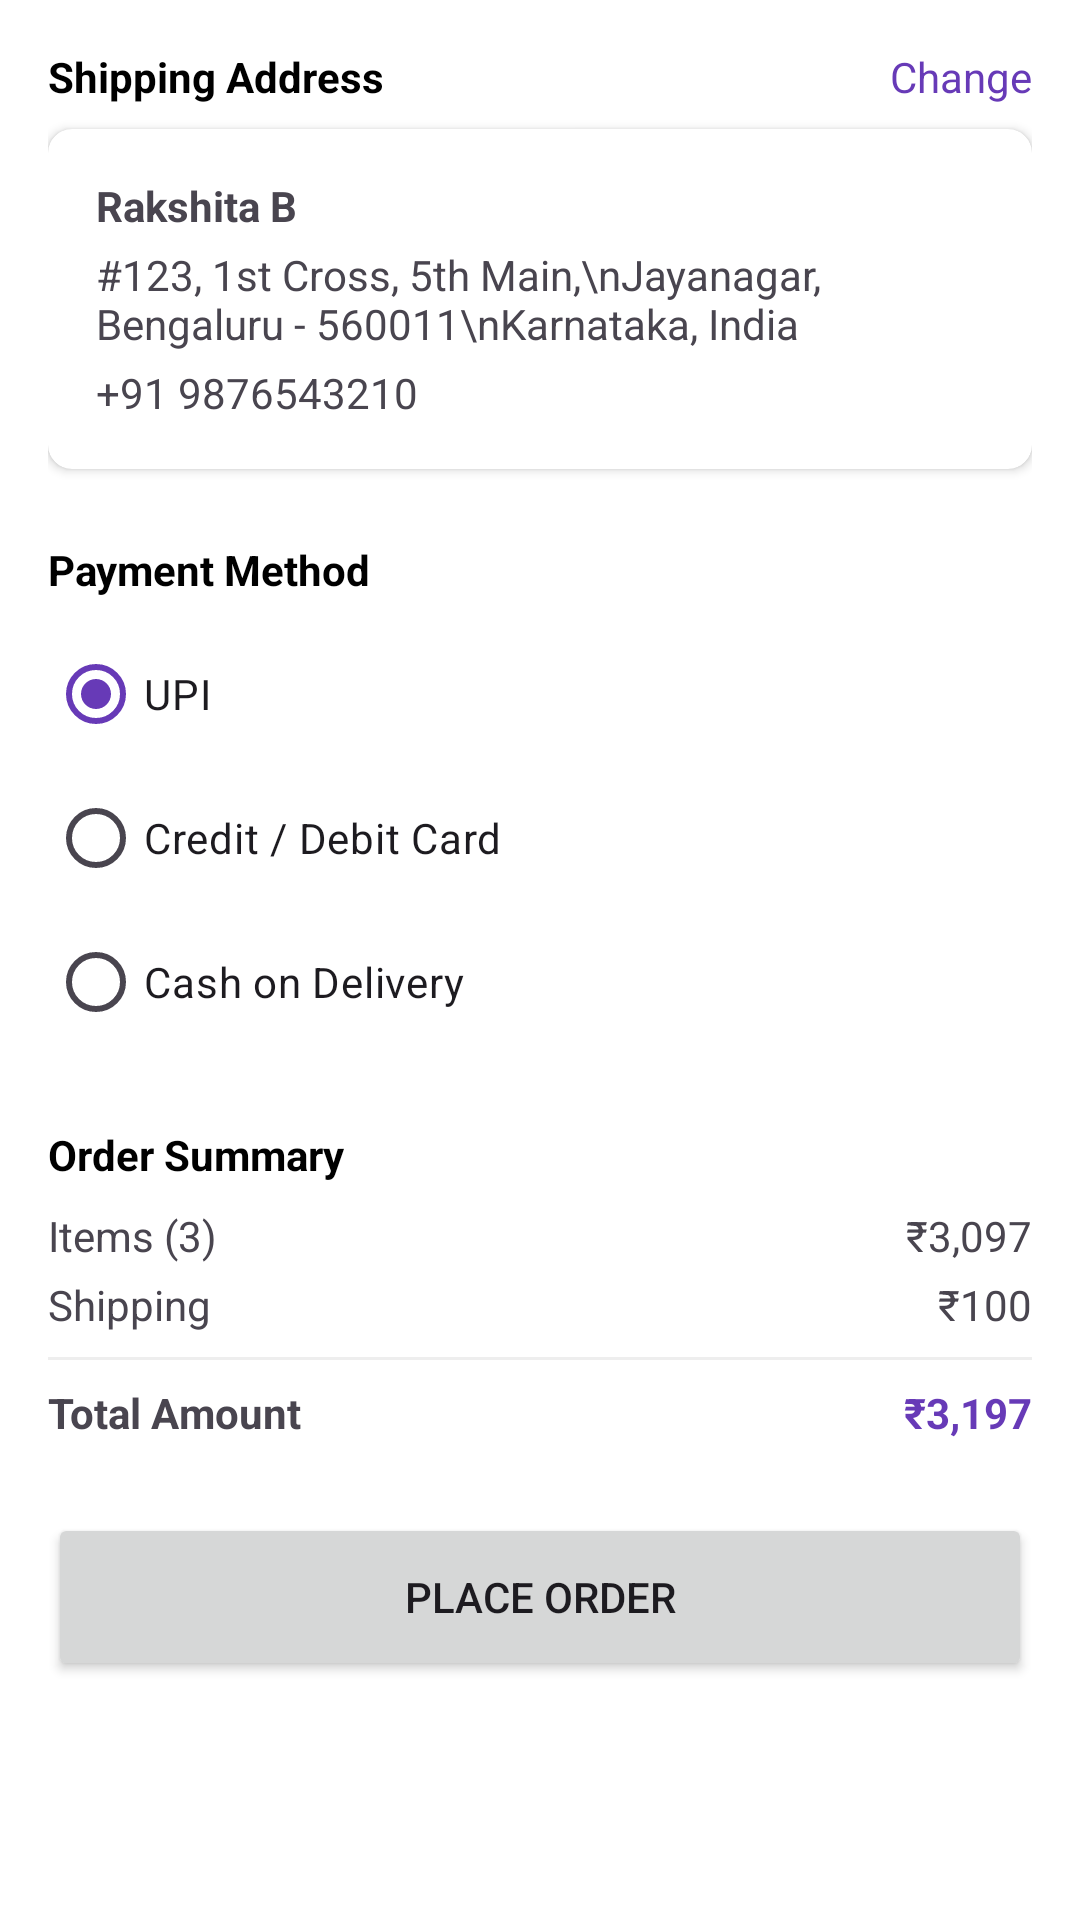

Android layout source for this screen:
<!-- AndroidManifest.xml: application theme Theme.Hastakalashop -->
<!-- res/layout/fragment_checkout.xml -->
<?xml version="1.0" encoding="utf-8"?>
<androidx.constraintlayout.widget.ConstraintLayout xmlns:android="http://schemas.android.com/apk/res/android"
    xmlns:app="http://schemas.android.com/apk/res-auto"
    android:layout_width="match_parent"
    android:layout_height="match_parent"
    android:background="@color/white"
    android:padding="16dp">

    <TextView
        android:id="@+id/tv_shipping_address_label"
        android:layout_width="wrap_content"
        android:layout_height="wrap_content"
        android:text="Shipping Address"
        android:textColor="@color/black"
        android:textStyle="bold"
        app:layout_constraintStart_toStartOf="parent"
        app:layout_constraintTop_toTopOf="parent" />

    <TextView
        android:id="@+id/tv_change_address"
        android:layout_width="wrap_content"
        android:layout_height="wrap_content"
        android:text="Change"
        android:textColor="@color/primary_color"
        app:layout_constraintBottom_toBottomOf="@id/tv_shipping_address_label"
        app:layout_constraintEnd_toEndOf="parent"
        app:layout_constraintTop_toTopOf="@id/tv_shipping_address_label" />

    <androidx.cardview.widget.CardView
        android:id="@+id/cv_address"
        android:layout_width="0dp"
        android:layout_height="wrap_content"
        android:layout_marginTop="8dp"
        app:cardCornerRadius="8dp"
        app:layout_constraintEnd_toEndOf="parent"
        app:layout_constraintStart_toStartOf="parent"
        app:layout_constraintTop_toBottomOf="@id/tv_shipping_address_label">

        <LinearLayout
            android:layout_width="match_parent"
            android:layout_height="wrap_content"
            android:orientation="vertical"
            android:padding="16dp">

            <TextView
                android:layout_width="match_parent"
                android:layout_height="wrap_content"
                android:text="Rakshita B"
                android:textStyle="bold" />

            <TextView
                android:layout_width="match_parent"
                android:layout_height="wrap_content"
                android:layout_marginTop="4dp"
                android:text="#123, 1st Cross, 5th Main,\nJayanagar, Bengaluru - 560011\nKarnataka, India" />

            <TextView
                android:layout_width="match_parent"
                android:layout_height="wrap_content"
                android:layout_marginTop="4dp"
                android:text="+91 9876543210" />
        </LinearLayout>
    </androidx.cardview.widget.CardView>

    <TextView
        android:id="@+id/tv_payment_method_label"
        android:layout_width="wrap_content"
        android:layout_height="wrap_content"
        android:layout_marginTop="24dp"
        android:text="Payment Method"
        android:textColor="@color/black"
        android:textStyle="bold"
        app:layout_constraintStart_toStartOf="parent"
        app:layout_constraintTop_toBottomOf="@id/cv_address" />

    <RadioGroup
        android:id="@+id/rg_payment"
        android:layout_width="0dp"
        android:layout_height="wrap_content"
        android:layout_marginTop="8dp"
        app:layout_constraintEnd_toEndOf="parent"
        app:layout_constraintStart_toStartOf="parent"
        app:layout_constraintTop_toBottomOf="@id/tv_payment_method_label">

        <RadioButton
            android:id="@+id/rb_upi"
            android:layout_width="match_parent"
            android:layout_height="wrap_content"
            android:checked="true"
            android:text="UPI" />

        <RadioButton
            android:id="@+id/rb_card"
            android:layout_width="match_parent"
            android:layout_height="wrap_content"
            android:text="Credit / Debit Card" />

        <RadioButton
            android:id="@+id/rb_cod"
            android:layout_width="match_parent"
            android:layout_height="wrap_content"
            android:text="Cash on Delivery" />
    </RadioGroup>

    <TextView
        android:id="@+id/tv_order_summary_label"
        android:layout_width="wrap_content"
        android:layout_height="wrap_content"
        android:layout_marginTop="24dp"
        android:text="Order Summary"
        android:textColor="@color/black"
        android:textStyle="bold"
        app:layout_constraintStart_toStartOf="parent"
        app:layout_constraintTop_toBottomOf="@id/rg_payment" />

    <LinearLayout
        android:id="@+id/ll_order_summary"
        android:layout_width="0dp"
        android:layout_height="wrap_content"
        android:layout_marginTop="8dp"
        android:orientation="vertical"
        app:layout_constraintEnd_toEndOf="parent"
        app:layout_constraintStart_toStartOf="parent"
        app:layout_constraintTop_toBottomOf="@id/tv_order_summary_label">

        <LinearLayout
            android:layout_width="match_parent"
            android:layout_height="wrap_content"
            android:orientation="horizontal">

            <TextView
                android:layout_width="0dp"
                android:layout_height="wrap_content"
                android:layout_weight="1"
                android:text="Items (3)" />

            <TextView
                android:layout_width="wrap_content"
                android:layout_height="wrap_content"
                android:text="₹3,097" />
        </LinearLayout>

        <LinearLayout
            android:layout_width="match_parent"
            android:layout_height="wrap_content"
            android:layout_marginTop="4dp"
            android:orientation="horizontal">

            <TextView
                android:layout_width="0dp"
                android:layout_height="wrap_content"
                android:layout_weight="1"
                android:text="Shipping" />

            <TextView
                android:layout_width="wrap_content"
                android:layout_height="wrap_content"
                android:text="₹100" />
        </LinearLayout>

        <View
            android:layout_width="match_parent"
            android:layout_height="1dp"
            android:layout_marginTop="8dp"
            android:background="#EEEEEE" />

        <LinearLayout
            android:layout_width="match_parent"
            android:layout_height="wrap_content"
            android:layout_marginTop="8dp"
            android:orientation="horizontal">

            <TextView
                android:layout_width="0dp"
                android:layout_height="wrap_content"
                android:layout_weight="1"
                android:text="Total Amount"
                android:textStyle="bold" />

            <TextView
                android:layout_width="wrap_content"
                android:layout_height="wrap_content"
                android:text="₹3,197"
                android:textColor="@color/primary_color"
                android:textStyle="bold" />
        </LinearLayout>
    </LinearLayout>

    <Button
        android:id="@+id/btn_place_order"
        android:layout_width="0dp"
        android:layout_height="56dp"
        android:layout_marginTop="24dp"
        android:text="Place Order"
        app:layout_constraintEnd_toEndOf="parent"
        app:layout_constraintStart_toStartOf="parent"
        app:layout_constraintTop_toBottomOf="@id/ll_order_summary" />

</androidx.constraintlayout.widget.ConstraintLayout>
<!-- resources referenced by this layout -->
<resources>
  <color name="black">#FF000000</color>
  <color name="primary_color">#673AB7</color>
  <color name="white">#FFFFFFFF</color>
  <style name="Theme.Hastakalashop" parent="Base.Theme.Hastakalashop" />
  <style name="Base.Theme.Hastakalashop" parent="Theme.Material3.DayNight.NoActionBar">
          
          <item name="colorPrimary">@color/primary_color</item>
      </style>
</resources>
